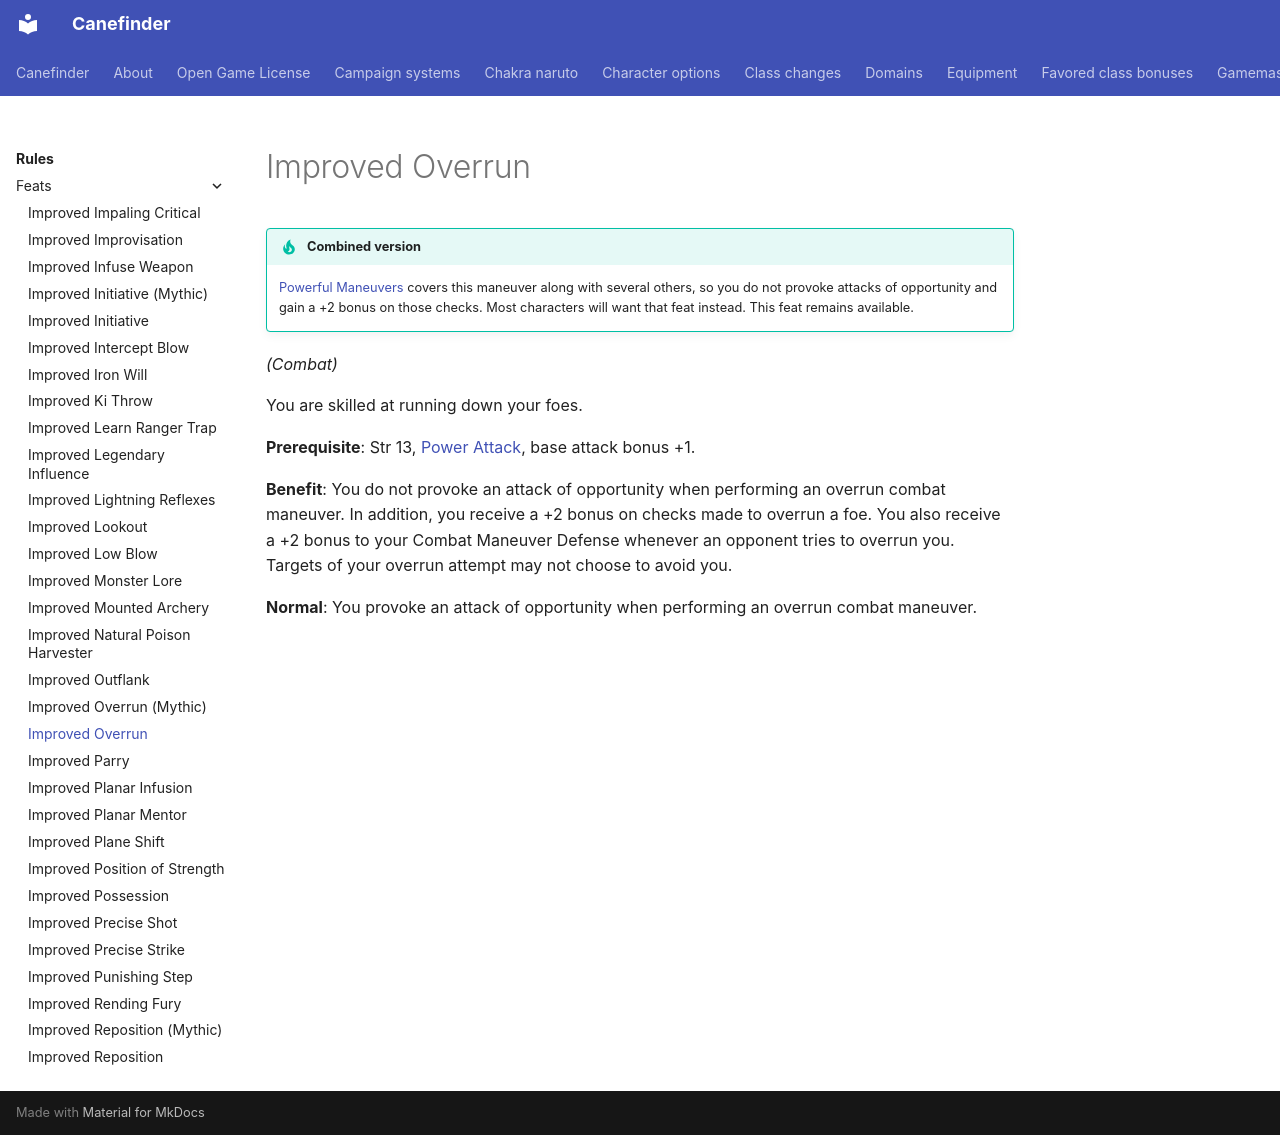

repository: canefinderhouserules/Canefinderhouserules · page: rules/feats/improved-overrun/index.html · generator: mkdocs

# Improved Overrun

!!! tip "Combined version"
    [Powerful Maneuvers](powerful-maneuvers.md) covers this maneuver along with several others, so you do not provoke attacks of opportunity and gain a +2 bonus on those checks. Most characters will want that feat instead. This feat remains available.

*(Combat)*

You are skilled at running down your foes.

**Prerequisite**: Str 13, [Power Attack](power-attack.md), base attack bonus +1.

**Benefit**: You do not provoke an attack of opportunity when performing an overrun combat maneuver. In addition, you receive a +2 bonus on checks made to overrun a foe. You also receive a +2 bonus to your Combat Maneuver Defense whenever an opponent tries to overrun you. Targets of your overrun attempt may not choose to avoid you.

**Normal**: You provoke an attack of opportunity when performing an overrun combat maneuver.
